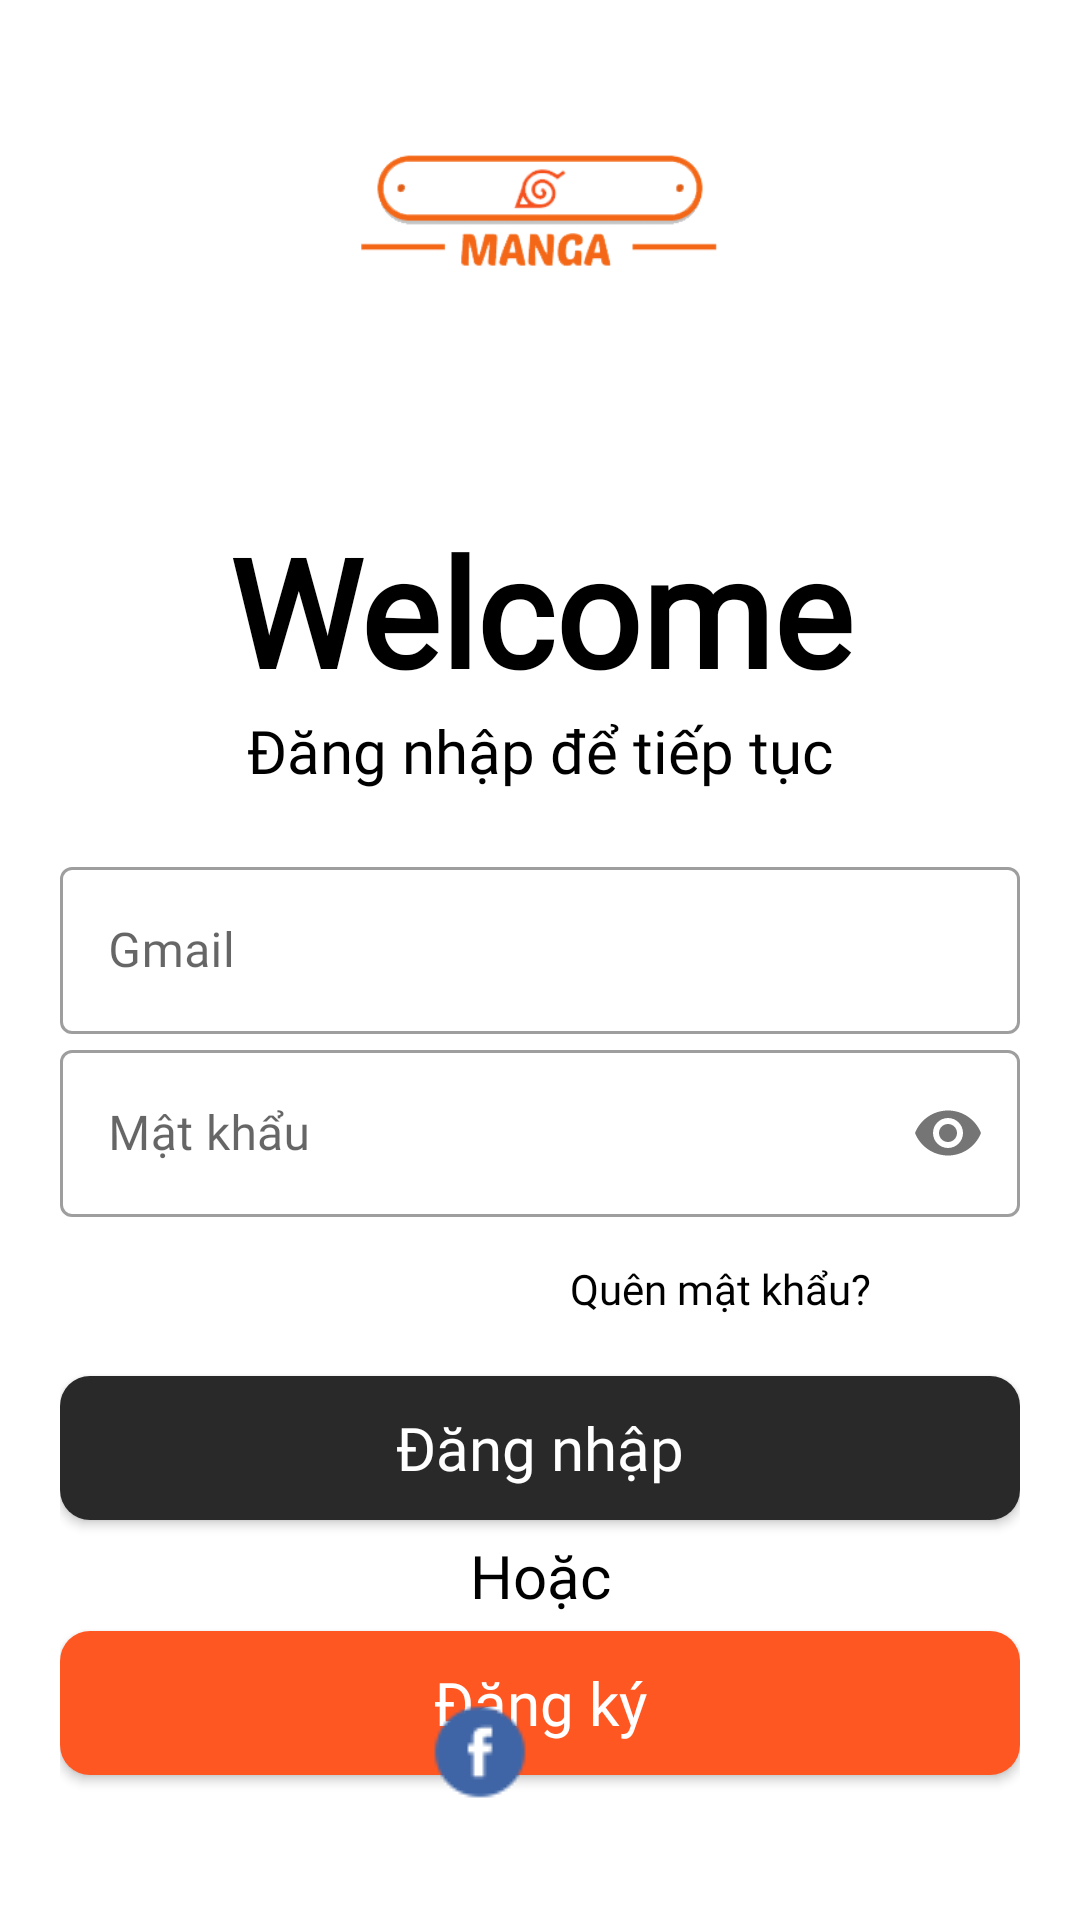

This screen was rendered from an Android layout file. Write that file and the resources it references.
<!-- AndroidManifest.xml: application theme Theme.MangaReaderApp -->
<!-- res/layout/activity_login.xml -->
<?xml version="1.0" encoding="utf-8"?>
<RelativeLayout
    xmlns:android="http://schemas.android.com/apk/res/android"
    xmlns:app="http://schemas.android.com/apk/res-auto"
    xmlns:tools="http://schemas.android.com/tools"
    android:layout_width="match_parent"
    android:layout_height="match_parent"
    tools:context=".viewmodel.LoginAct"
    android:padding="20dp">

    <LinearLayout
        android:layout_width="match_parent"
        android:layout_height="wrap_content"
        android:orientation="vertical">

        <ImageView
            android:id="@+id/img_logo"
            android:layout_width="150dp"
            android:layout_height="100dp"
            android:src="@drawable/logo2"
            android:transitionName="logo_trans"
            android:layout_gravity="center"
            android:contentDescription="@string/app_name"/>
        <TextView
            android:id="@+id/txt_title"
            android:layout_width="match_parent"
            android:layout_height="wrap_content"
            android:fontFamily="@font/montserrat"
            android:text="@string/welcome"
            android:textColor="@color/black"
            android:textSize="50sp"
            android:textStyle="bold"
            android:gravity="center"
            android:layout_marginTop="50dp"
            android:transitionName="text_trans"/>
        <TextView
            android:id="@+id/txt_des"
            android:layout_width="match_parent"
            android:layout_height="wrap_content"
            android:fontFamily="@font/montserrat"
            android:text="@string/signin"
            android:textSize="20sp"
            android:textColor="@color/black"
            android:gravity="center"
            android:transitionName="text_trans"/>

        <LinearLayout
            android:id="@+id/linear_btn"
            android:layout_width="match_parent"
            android:layout_height="wrap_content"
            android:layout_marginTop="20dp"
            android:layout_marginBottom="20dp"
            android:orientation="vertical">

            <com.google.android.material.textfield.TextInputLayout
                android:layout_width="match_parent"
                android:layout_height="wrap_content"
                android:id="@+id/username"
                style="@style/Widget.MaterialComponents.TextInputLayout.OutlinedBox">

                <com.google.android.material.textfield.TextInputEditText
                    android:layout_width="match_parent"
                    android:layout_height="wrap_content"
                    android:fontFamily="@font/antic"
                    android:hint="@string/user" />

            </com.google.android.material.textfield.TextInputLayout>

            <com.google.android.material.textfield.TextInputLayout
                android:layout_width="match_parent"
                android:layout_height="wrap_content"
                android:id="@+id/password"
                app:passwordToggleEnabled="true"
                style="@style/Widget.MaterialComponents.TextInputLayout.OutlinedBox">
                <com.google.android.material.textfield.TextInputEditText
                    android:layout_width="match_parent"
                    android:layout_height="wrap_content"
                    android:hint="@string/pass"
                    android:inputType="textPassword"
                    android:fontFamily="@font/antic" />

            </com.google.android.material.textfield.TextInputLayout>

            <androidx.appcompat.widget.AppCompatButton
                android:id="@+id/btn_forgot_pass"
                android:layout_width="200dp"
                android:layout_height="wrap_content"
                android:background="@android:color/transparent"
                android:text="@string/forgotpass"
                android:layout_gravity="end"
                android:elevation="0dp"
                android:fontFamily="@font/antic"
                android:textColor="@color/black"
                android:layout_marginBottom="5dp"
                android:textAllCaps="false"/>

            <androidx.appcompat.widget.AppCompatButton
                android:id="@+id/btn_signin"
                android:textColor="@color/white"
                android:layout_width="match_parent"
                android:layout_height="wrap_content"
                android:text="@string/login"
                android:layout_marginBottom="5dp"
                android:background="@drawable/custom_btn_login"
                android:fontFamily="@font/antic"
                android:textAllCaps="false"
                android:textSize="20sp" />

            <TextView
                android:layout_width="match_parent"
                android:layout_height="wrap_content"
                android:fontFamily="@font/antic"
                android:text="@string/or"
                android:textColor="@color/black"
                android:gravity="center"
                android:textSize="20sp" />

            <androidx.appcompat.widget.AppCompatButton
                android:id="@+id/btn_signup"
                android:layout_width="match_parent"
                android:layout_height="wrap_content"
                android:text="@string/signup"
                android:layout_marginTop="5dp"
                android:background="@drawable/custom_btn_signup"
                android:textColor="@color/white"
                android:fontFamily="@font/antic"
                android:textAllCaps="false"
                android:textSize="20sp"/>

            <View
                android:layout_width="300dp"
                android:layout_height="1dp"
                android:background="@color/black"
                android:layout_gravity="center"
                android:layout_marginTop="20dp"/>

        </LinearLayout>
    </LinearLayout>


    <LinearLayout
        android:layout_width="match_parent"
        android:layout_height="wrap_content"
        android:orientation="horizontal"
        android:gravity="center"
        android:layout_alignParentBottom="true">
        <androidx.appcompat.widget.AppCompatImageButton
            android:id="@+id/btn_facebook"
            android:layout_width="wrap_content"
            android:layout_height="wrap_content"
            android:src="@drawable/ic_facebook"
            android:background="@android:color/transparent"
            android:layout_margin="20dp"
            android:scaleType="centerInside" />

        <androidx.appcompat.widget.AppCompatImageButton
            android:id="@+id/btn_google"
            android:layout_width="wrap_content"
            android:layout_height="wrap_content"
            android:src="@drawable/ic_google"
            android:background="@android:color/transparent"
            android:layout_margin="20dp"
            android:scaleType="centerInside"/>
    </LinearLayout>

    <com.github.ybq.android.spinkit.SpinKitView
        android:id="@+id/progres"
        style="@style/SpinKitView.Large.Circle"
        android:layout_width="wrap_content"
        android:layout_height="wrap_content"
        android:layout_alignParentBottom="true"
        android:visibility="gone"
        app:SpinKit_Color="@color/toolbar"
        android:layout_marginBottom="100dp"
        android:layout_centerHorizontal="true"/>

</RelativeLayout>
<!-- resources referenced by this layout -->
<resources>
  <color name="black">#FF000000</color>
  <color name="toolbar">#303030</color>
  <color name="white">#FFFFFFFF</color>
  <!-- drawable custom_btn_login (drawable) -->
  <?xml version="1.0" encoding="utf-8"?>
  <selector xmlns:android="http://schemas.android.com/apk/res/android">
      <item android:state_pressed="true">
          <shape android:shape="rectangle">
              <solid android:color="#1A1A1B"/>
              <corners android:radius="10dp"/>
          </shape>
      </item>
      <item android:state_selected="false">
          <shape android:shape="rectangle">
              <solid android:color="#292929"/>
              <corners android:radius="10dp"/>
          </shape>
      </item>
  </selector>
  <!-- drawable custom_btn_signup (drawable) -->
  <?xml version="1.0" encoding="utf-8"?>
  <selector xmlns:android="http://schemas.android.com/apk/res/android">
      <item android:state_pressed="true">
          <shape android:shape="rectangle">
              <solid android:color="#E63B05"/>
              <corners android:radius="10dp"/>
          </shape>
      </item>
      <item android:state_selected="false">
          <shape android:shape="rectangle">
              <solid android:color="#FF5722"/>
              <corners android:radius="10dp"/>
          </shape>
      </item>
  </selector>
  <!-- drawable ic_facebook: png bitmap (drawable, 893 bytes) -->
  <!-- drawable logo2: png bitmap (drawable, 8539 bytes) -->
  <string name="app_name">Manga Reader App</string>
  <string name="forgotpass">Quên mật khẩu?</string>
  <string name="login">Đăng nhập</string>
  <string name="or">Hoặc</string>
  <string name="pass">Mật khẩu</string>
  <string name="signin">Đăng nhập để tiếp tục</string>
  <string name="signup">Đăng ký</string>
  <string name="user">Gmail</string>
  <string name="welcome">Welcome</string>
  <style name="Theme.MangaReaderApp" parent="Theme.MaterialComponents.Light.NoActionBar">
          
          <item name="colorPrimary">@color/purple_500</item>
          <item name="colorPrimaryVariant">@color/black</item>
          <item name="colorOnPrimary">@color/white</item>
          
          <item name="colorSecondary">@color/teal_200</item>
          <item name="colorSecondaryVariant">@color/teal_700</item>
          <item name="colorOnSecondary">@color/black</item>
          
          <item name="android:statusBarColor" tools:targetApi="l">?attr/colorPrimaryVariant</item>
          
      </style>
  <color name="purple_500">#FF6200EE</color>
  <color name="teal_200">#FF03DAC5</color>
  <color name="teal_700">#FF018786</color>
</resources>
